Photos from the image-classification dataset "navigation dataset.v2i.folder" in the GitHub repository AbdullahEnemy/Mobile-Based-Campus-Navigation-Assistant. Its 7 classes are: A Block, B Block, C Block, D Block, E Block, F Block, IEEE Office.

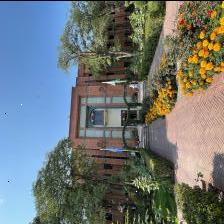
Label: A Block

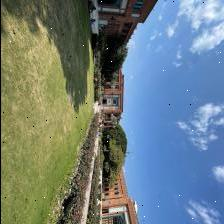
Label: C Block

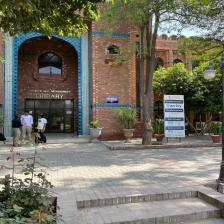
Label: E Block

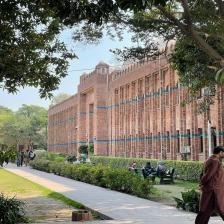
Label: B Block

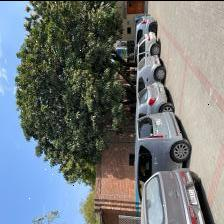
Label: IEEE Office

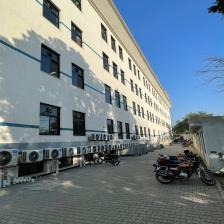
Label: F Block
